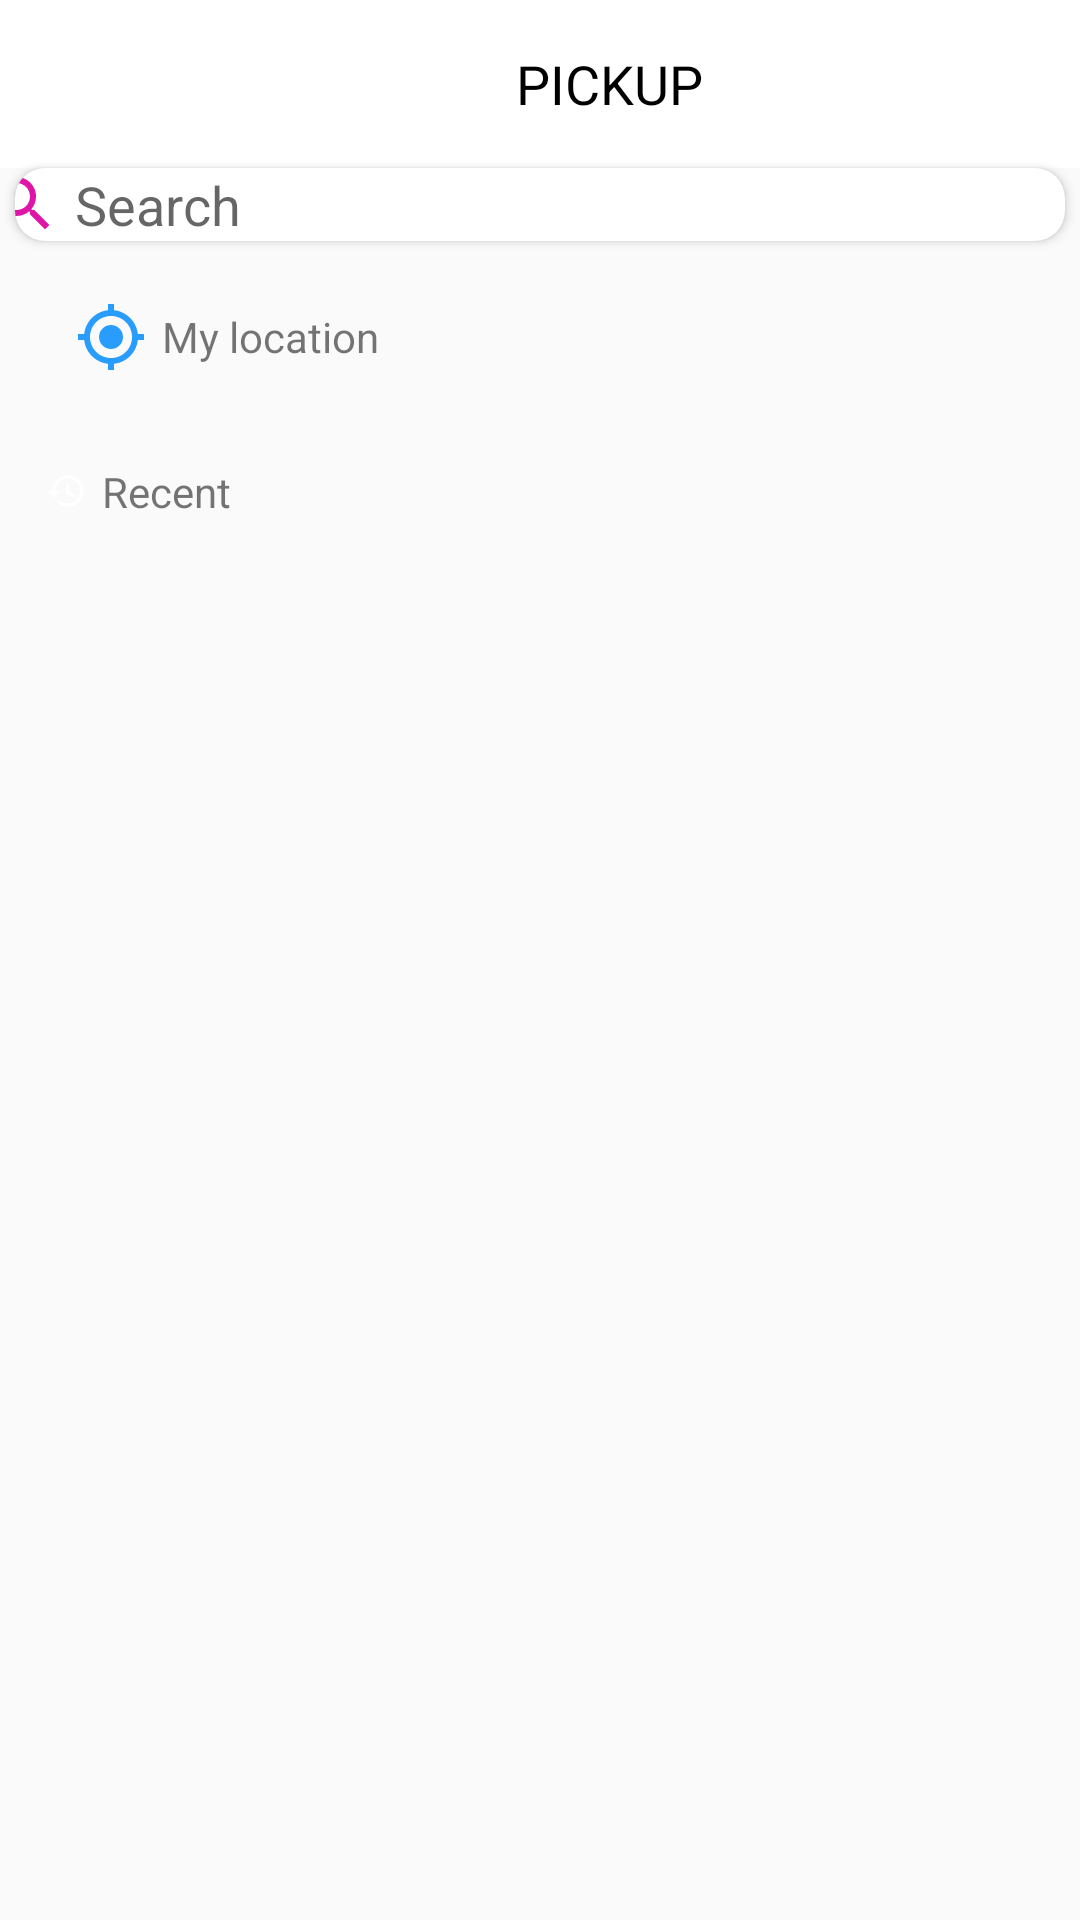

Reconstruct the res/layout file that produces this screen, plus the resources it refers to.
<!-- AndroidManifest.xml: application theme AppTheme -->
<!-- res/layout/activity_search_pickup.xml -->
<?xml version="1.0" encoding="utf-8"?>
<LinearLayout
    xmlns:android="http://schemas.android.com/apk/res/android"
    xmlns:app="http://schemas.android.com/apk/res-auto"
    xmlns:tools="http://schemas.android.com/tools"
    android:layout_width="match_parent"
    android:orientation="vertical"

    android:layout_height="match_parent">
    <android.support.design.widget.AppBarLayout
        android:layout_width="match_parent"
         android:layout_height="wrap_content">
        <android.support.v7.widget.Toolbar
            android:layout_width="match_parent"
            android:background="#fff"
            android:layout_height="wrap_content">
            <ImageView
                android:layout_width="30dp"
                android:onClick="backOnClicked"
                android:src="@drawable/arrow_left"
                android:layout_height="30dp" />
            <TextView
                android:layout_width="match_parent"
                android:text="Pickup"
                android:gravity="center"
                android:textAllCaps="true"
                android:textColor="#000"
                android:textSize="18sp"
                android:layout_height="wrap_content" />
        </android.support.v7.widget.Toolbar>
    </android.support.design.widget.AppBarLayout>

    <android.support.v7.widget.CardView
        android:layout_width="match_parent"
        android:layout_height="wrap_content"
        android:layout_marginStart="5dp"
        android:layout_marginEnd="5dp"
        app:cardCornerRadius="10dp">

        <EditText
            android:id="@+id/searchView"
            android:layout_width="368dp"
            android:queryHint="Search"
            android:hint="Search"
            android:drawablePadding="5dp"
            android:drawableStart="@drawable/ic_search_black_24dp"
            android:layout_height="wrap_content"
            android:layout_gravity="center_horizontal"
            android:background="@drawable/common_google_signin_btn_icon_dark_normal_background" />
    </android.support.v7.widget.CardView>
    <TextView
        android:layout_width="match_parent"
        android:text="My location"
        android:drawableStart="@drawable/ic_my_location_black_24dp"
        android:layout_marginStart="15dp"
        android:layout_marginTop="10dp"
        android:padding="10dp"
        android:clickable="true"
        android:onClick="useMyLocationClicked"
        android:drawablePadding="5dp"
        android:gravity="center_vertical"
        android:layout_height="wrap_content"
        android:focusable="true" />

    <ListView
        android:id="@+id/listView"
        android:layout_width="match_parent"
        android:layout_height="wrap_content"
        android:layout_marginStart="15dp"
        android:layout_marginTop="10dp">

    </ListView>

    <TextView
        android:layout_width="match_parent"
        android:text="Recent"
        android:drawableStart="@drawable/ic_history_black_24dp"
        android:layout_marginStart="15dp"
        android:layout_marginTop="10dp"
        android:drawablePadding="5dp"
        android:gravity="center_vertical"
        android:layout_height="wrap_content" />
</LinearLayout>
<!-- resources referenced by this layout -->
<resources>
  <!-- drawable ic_history_black_24dp (drawable) -->
  <vector android:height="14dp"
      android:viewportHeight="24.0" android:viewportWidth="24.0"
      android:width="14dp" xmlns:android="http://schemas.android.com/apk/res/android">
      <path android:fillColor="#fff" android:pathData="M13,3c-4.97,0 -9,4.03 -9,9L1,12l3.89,3.89 0.07,0.14L9,12L6,12c0,-3.87 3.13,-7 7,-7s7,3.13 7,7 -3.13,7 -7,7c-1.93,0 -3.68,-0.79 -4.94,-2.06l-1.42,1.42C8.27,19.99 10.51,21 13,21c4.97,0 9,-4.03 9,-9s-4.03,-9 -9,-9zM12,8v5l4.28,2.54 0.72,-1.21 -3.5,-2.08L13.5,8L12,8z"/>
  </vector>
  <!-- drawable ic_my_location_black_24dp (drawable) -->
  <vector android:height="24dp" android:tint="#299DFE"
      android:viewportHeight="24.0" android:viewportWidth="24.0"
      android:width="24dp" xmlns:android="http://schemas.android.com/apk/res/android">
      <path android:fillColor="#FF000000" android:pathData="M12,8c-2.21,0 -4,1.79 -4,4s1.79,4 4,4 4,-1.79 4,-4 -1.79,-4 -4,-4zM20.94,11c-0.46,-4.17 -3.77,-7.48 -7.94,-7.94L13,1h-2v2.06C6.83,3.52 3.52,6.83 3.06,11L1,11v2h2.06c0.46,4.17 3.77,7.48 7.94,7.94L11,23h2v-2.06c4.17,-0.46 7.48,-3.77 7.94,-7.94L23,13v-2h-2.06zM12,19c-3.87,0 -7,-3.13 -7,-7s3.13,-7 7,-7 7,3.13 7,7 -3.13,7 -7,7z"/>
  </vector>
  <!-- drawable ic_search_black_24dp (drawable) -->
  <vector android:height="24dp"
      android:viewportHeight="24.0" android:viewportWidth="24.0"
      android:width="24dp" xmlns:android="http://schemas.android.com/apk/res/android">
      <path android:fillColor="#de15a7"
          android:pathData="M15.5,14h-0.79l-0.28,-0.27C15.41,12.59 16,11.11 16,9.5 16,5.91 13.09,3 9.5,3S3,5.91 3,9.5 5.91,16 9.5,16c1.61,0 3.09,-0.59 4.23,-1.57l0.27,0.28v0.79l5,4.99L20.49,19l-4.99,-5zM9.5,14C7.01,14 5,11.99 5,9.5S7.01,5 9.5,5 14,7.01 14,9.5 11.99,14 9.5,14z"/>
  </vector>
  <style name="AppTheme" parent="Theme.AppCompat.Light.NoActionBar">
          
          <item name="colorPrimary">@color/colorPrimary</item>
          <item name="colorPrimaryDark">@color/colorPrimaryDark</item>
          <item name="colorAccent">@color/colorAccent</item>
      </style>
  <color name="colorPrimary">#5a98ec</color>
  <color name="colorPrimaryDark">#5a98ec</color>
  <color name="colorAccent">#de15a7</color>
</resources>
